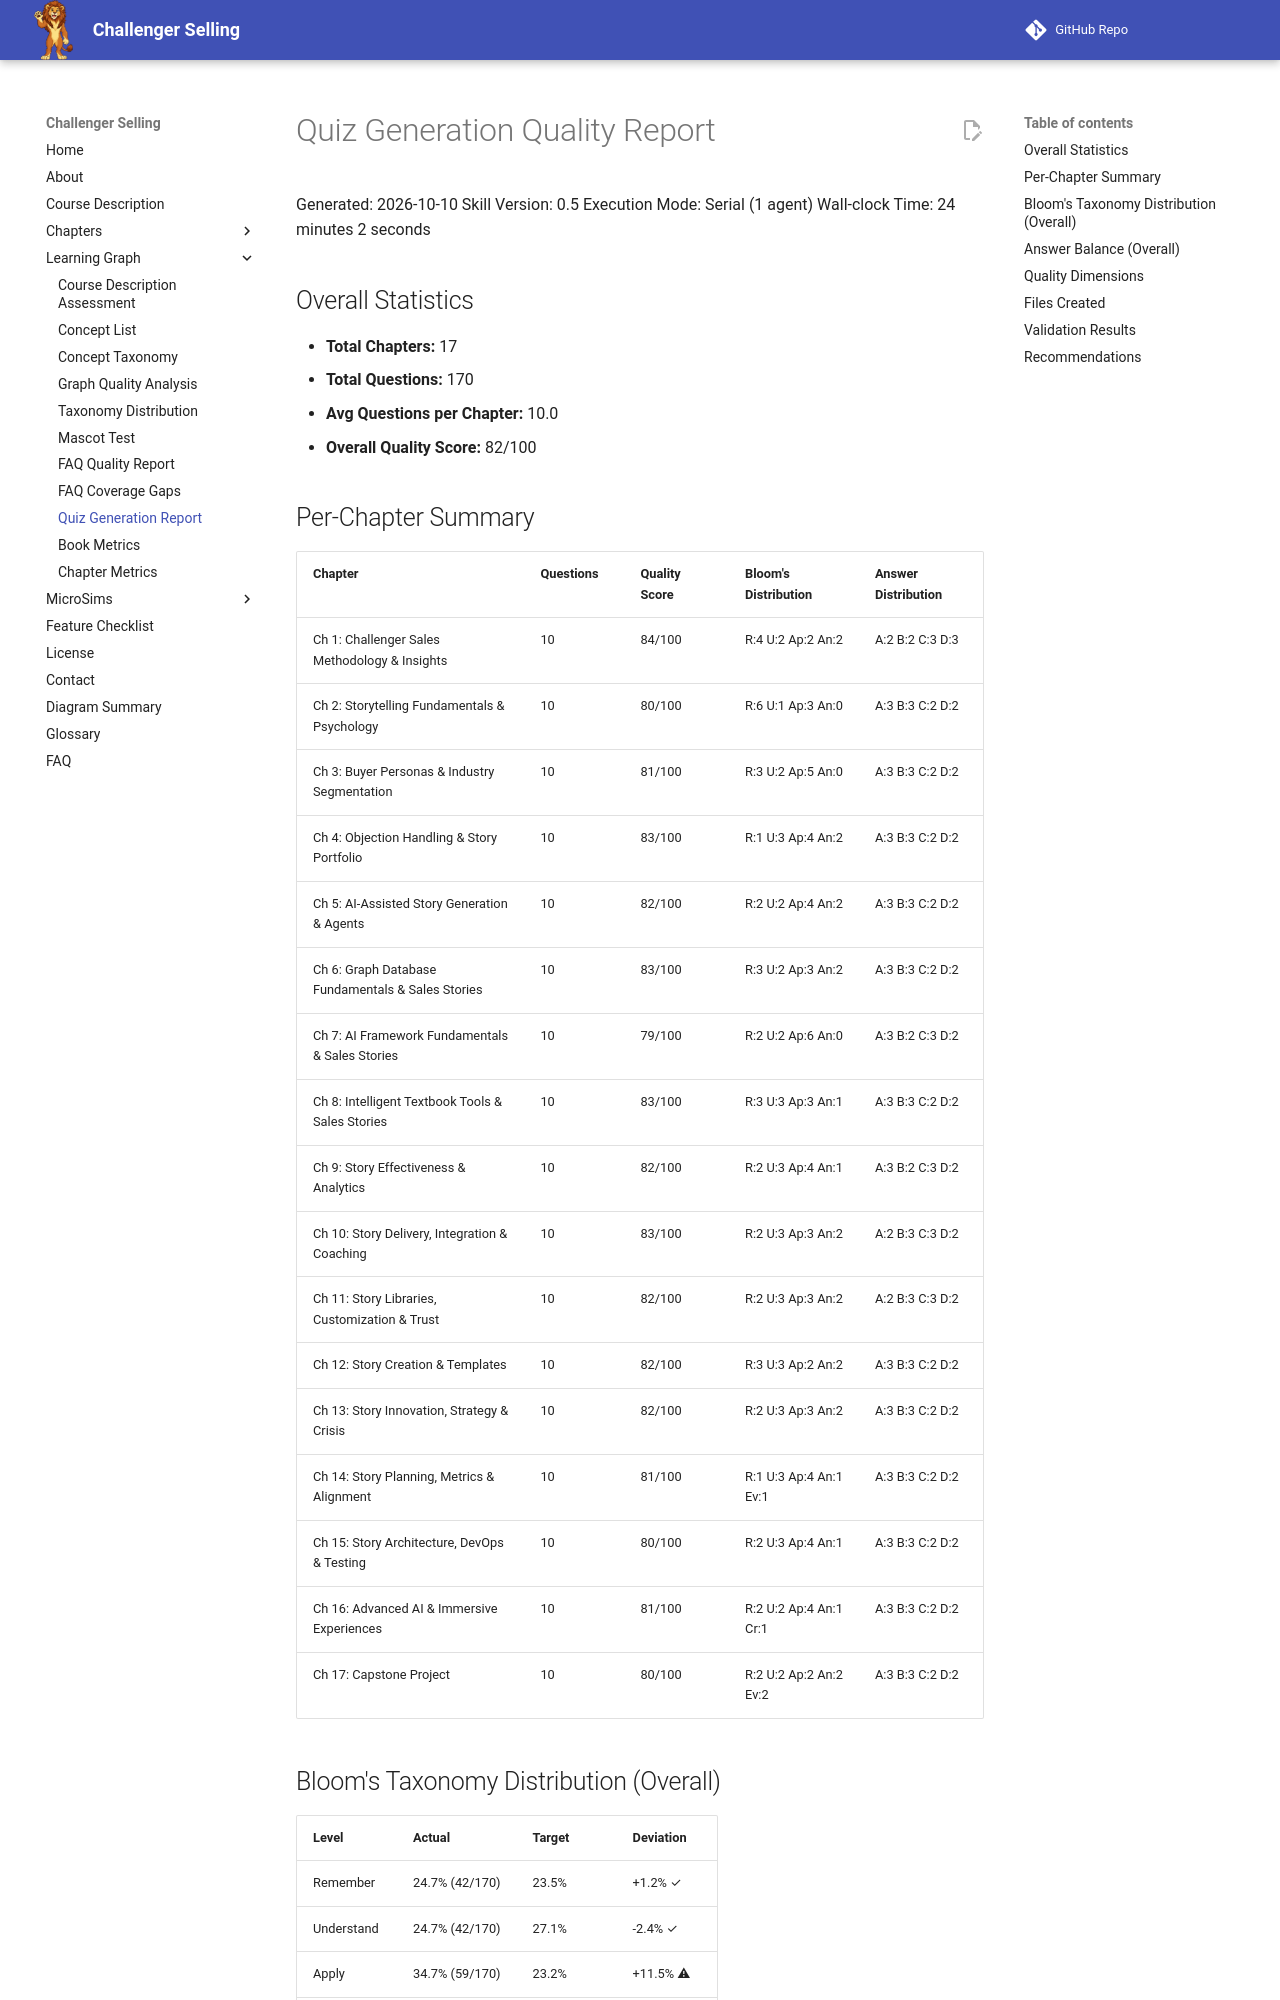

repository: dmccreary/challenger-selling · page: learning-graph/quiz-generation-report/index.html · generator: mkdocs

# Quiz Generation Quality Report

Generated: 2026-10-10
Skill Version: 0.5
Execution Mode: Serial (1 agent)
Wall-clock Time: 24 minutes 2 seconds

## Overall Statistics

- **Total Chapters:** 17
- **Total Questions:** 170
- **Avg Questions per Chapter:** 10.0
- **Overall Quality Score:** 82/100

## Per-Chapter Summary

| Chapter | Questions | Quality Score | Bloom's Distribution | Answer Distribution |
|---------|-----------|---------------|----------------------|---------------------|
| Ch 1: Challenger Sales Methodology & Insights | 10 | 84/100 | R:4 U:2 Ap:2 An:2 | A:2 B:2 C:3 D:3 |
| Ch 2: Storytelling Fundamentals & Psychology | 10 | 80/100 | R:6 U:1 Ap:3 An:0 | A:3 B:3 C:2 D:2 |
| Ch 3: Buyer Personas & Industry Segmentation | 10 | 81/100 | R:3 U:2 Ap:5 An:0 | A:3 B:3 C:2 D:2 |
| Ch 4: Objection Handling & Story Portfolio | 10 | 83/100 | R:1 U:3 Ap:4 An:2 | A:3 B:3 C:2 D:2 |
| Ch 5: AI-Assisted Story Generation & Agents | 10 | 82/100 | R:2 U:2 Ap:4 An:2 | A:3 B:3 C:2 D:2 |
| Ch 6: Graph Database Fundamentals & Sales Stories | 10 | 83/100 | R:3 U:2 Ap:3 An:2 | A:3 B:3 C:2 D:2 |
| Ch 7: AI Framework Fundamentals & Sales Stories | 10 | 79/100 | R:2 U:2 Ap:6 An:0 | A:3 B:2 C:3 D:2 |
| Ch 8: Intelligent Textbook Tools & Sales Stories | 10 | 83/100 | R:3 U:3 Ap:3 An:1 | A:3 B:3 C:2 D:2 |
| Ch 9: Story Effectiveness & Analytics | 10 | 82/100 | R:2 U:3 Ap:4 An:1 | A:3 B:2 C:3 D:2 |
| Ch 10: Story Delivery, Integration & Coaching | 10 | 83/100 | R:2 U:3 Ap:3 An:2 | A:2 B:3 C:3 D:2 |
| Ch 11: Story Libraries, Customization & Trust | 10 | 82/100 | R:2 U:3 Ap:3 An:2 | A:2 B:3 C:3 D:2 |
| Ch 12: Story Creation & Templates | 10 | 82/100 | R:3 U:3 Ap:2 An:2 | A:3 B:3 C:2 D:2 |
| Ch 13: Story Innovation, Strategy & Crisis | 10 | 82/100 | R:2 U:3 Ap:3 An:2 | A:3 B:3 C:2 D:2 |
| Ch 14: Story Planning, Metrics & Alignment | 10 | 81/100 | R:1 U:3 Ap:4 An:1 Ev:1 | A:3 B:3 C:2 D:2 |
| Ch 15: Story Architecture, DevOps & Testing | 10 | 80/100 | R:2 U:3 Ap:4 An:1 | A:3 B:3 C:2 D:2 |
| Ch 16: Advanced AI & Immersive Experiences | 10 | 81/100 | R:2 U:2 Ap:4 An:1 Cr:1 | A:3 B:3 C:2 D:2 |
| Ch 17: Capstone Project | 10 | 80/100 | R:2 U:2 Ap:2 An:2 Ev:2 | A:3 B:3 C:2 D:2 |
